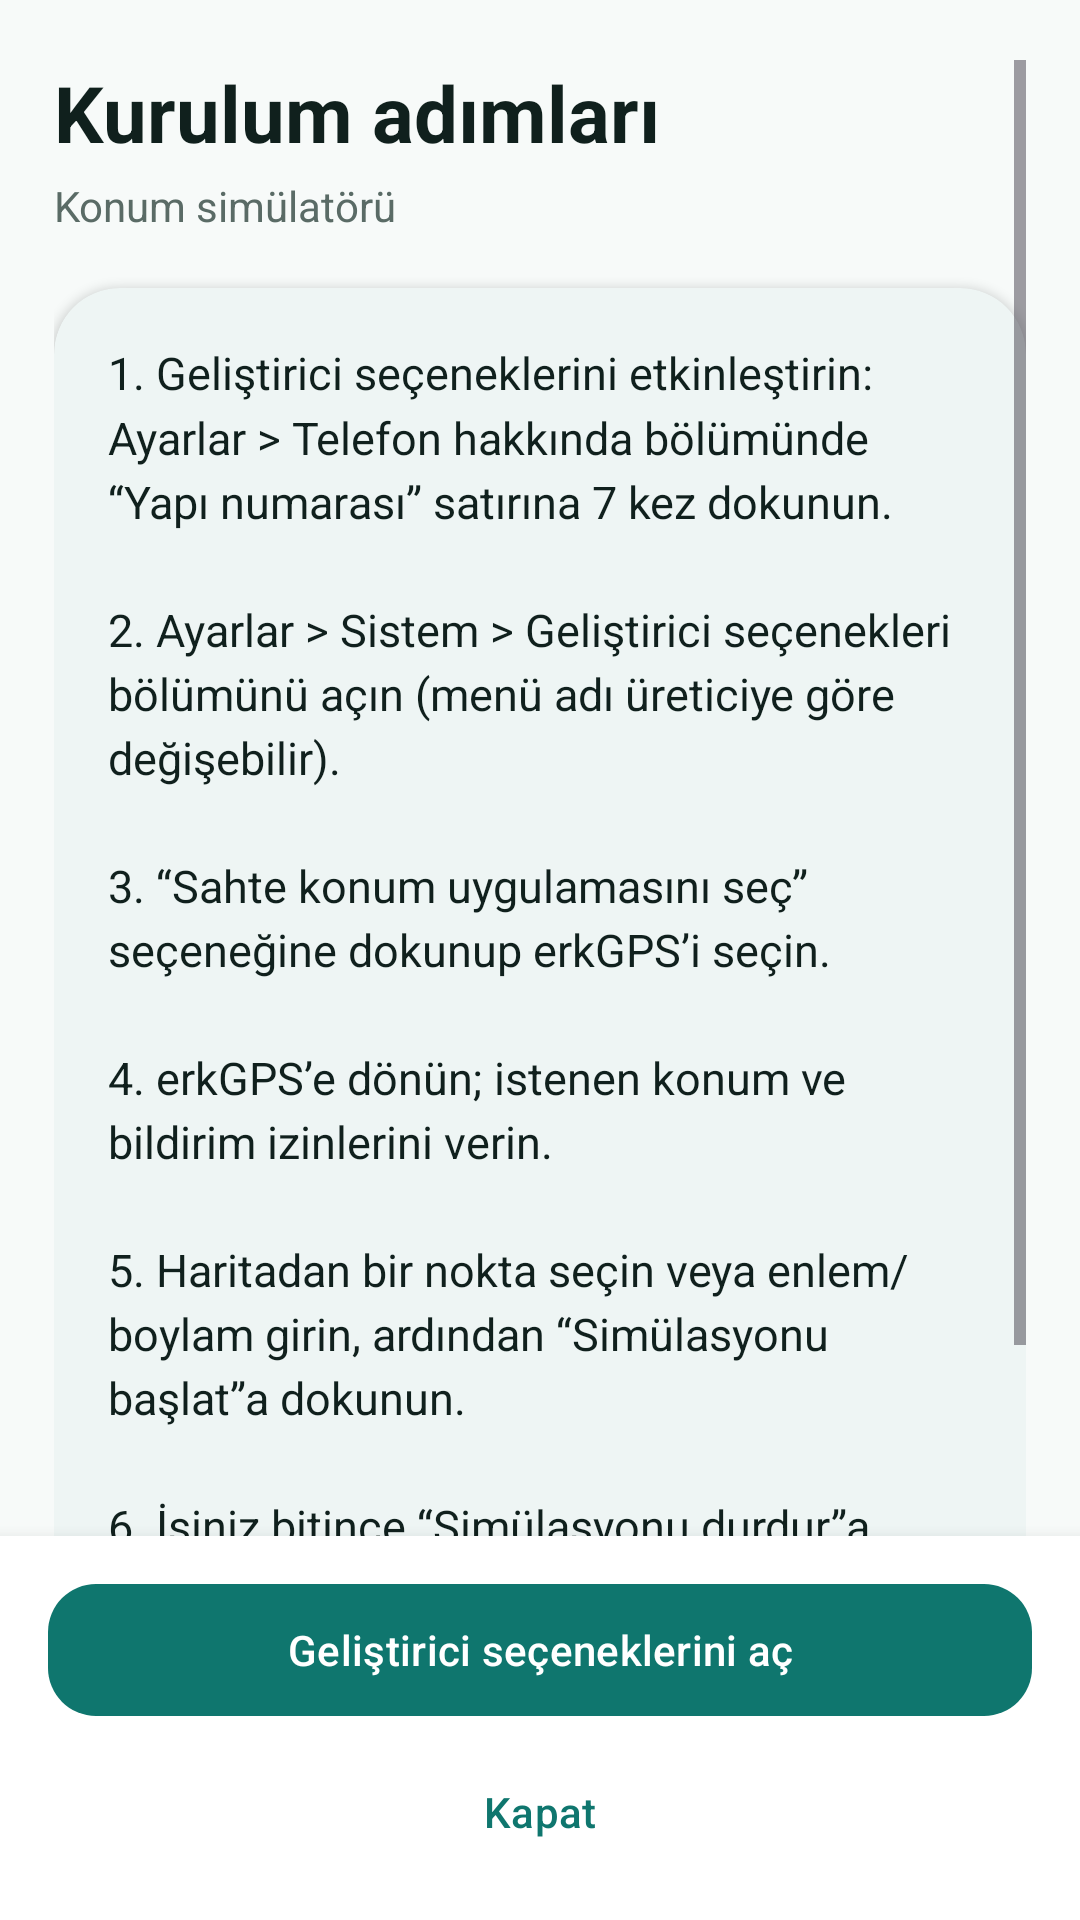

Here is an Android app screen rendered from its layout file. Give the layout XML and the strings, colors and styles it references.
<!-- AndroidManifest.xml: application theme Theme.ErkGps -->
<!-- res/layout/activity_setup_guide.xml -->
<?xml version="1.0" encoding="utf-8"?>
<FrameLayout xmlns:android="http://schemas.android.com/apk/res/android"
    xmlns:app="http://schemas.android.com/apk/res-auto"
    android:id="@+id/setupRoot"
    android:layout_width="match_parent"
    android:layout_height="match_parent"
    android:background="@color/surface">

    <ScrollView
        android:id="@+id/setupScroll"
        android:layout_width="match_parent"
        android:layout_height="match_parent"
        android:clipToPadding="false"
        android:paddingHorizontal="18dp"
        android:paddingTop="20dp"
        android:paddingBottom="16dp">

        <LinearLayout
            android:layout_width="match_parent"
            android:layout_height="wrap_content"
            android:orientation="vertical">

            <TextView
                android:layout_width="match_parent"
                android:layout_height="wrap_content"
                android:text="@string/setup_title"
                android:textColor="@color/text_primary"
                android:textSize="26sp"
                android:textStyle="bold" />

            <TextView
                android:layout_width="match_parent"
                android:layout_height="wrap_content"
                android:layout_marginTop="4dp"
                android:text="@string/brand_tagline"
                android:textColor="@color/text_secondary"
                android:textSize="14sp" />

            <com.google.android.material.card.MaterialCardView
                android:layout_width="match_parent"
                android:layout_height="wrap_content"
                android:layout_marginTop="18dp"
                app:cardBackgroundColor="@color/surface_card"
                app:cardCornerRadius="22dp"
                app:cardElevation="2dp"
                app:strokeWidth="0dp">

                <TextView
                    android:layout_width="match_parent"
                    android:layout_height="wrap_content"
                    android:lineSpacingMultiplier="1.2"
                    android:padding="18dp"
                    android:text="@string/setup_steps"
                    android:textColor="@color/text_primary"
                    android:textSize="15sp" />
            </com.google.android.material.card.MaterialCardView>

            <com.google.android.material.card.MaterialCardView
                android:layout_width="match_parent"
                android:layout_height="wrap_content"
                android:layout_marginTop="12dp"
                app:cardBackgroundColor="@color/brand_container"
                app:cardCornerRadius="22dp"
                app:cardElevation="0dp"
                app:strokeWidth="0dp">

                <TextView
                    android:layout_width="match_parent"
                    android:layout_height="wrap_content"
                    android:lineSpacingMultiplier="1.2"
                    android:padding="18dp"
                    android:text="@string/setup_notes"
                    android:textColor="@color/brand_on_container"
                    android:textSize="14sp" />
            </com.google.android.material.card.MaterialCardView>
        </LinearLayout>
    </ScrollView>

    <LinearLayout
        android:id="@+id/setupActions"
        android:layout_width="match_parent"
        android:layout_height="wrap_content"
        android:layout_gravity="bottom"
        android:background="@color/surface_card"
        android:elevation="8dp"
        android:orientation="vertical"
        android:paddingHorizontal="16dp"
        android:paddingVertical="12dp">

        <com.google.android.material.button.MaterialButton
            android:id="@+id/openDevOptionsButton"
            android:layout_width="match_parent"
            android:layout_height="52dp"
            android:text="@string/setup_open_dev"
            app:cornerRadius="16dp"
            app:icon="@drawable/ic_tune"
            app:iconGravity="textStart"
            app:iconPadding="8dp" />

        <com.google.android.material.button.MaterialButton
            android:id="@+id/closeButton"
            style="@style/Widget.Material3.Button.TextButton"
            android:layout_width="match_parent"
            android:layout_height="wrap_content"
            android:layout_marginTop="4dp"
            android:insetTop="0dp"
            android:insetBottom="0dp"
            android:text="@string/close" />
    </LinearLayout>
</FrameLayout>
<!-- resources referenced by this layout -->
<resources>
  <color name="brand_container">#CCFBF1</color>
  <color name="brand_on_container">#134E4A</color>
  <color name="surface">#F7FAF9</color>
  <color name="surface_card">#FFFFFF</color>
  <color name="text_primary">#10201D</color>
  <color name="text_secondary">#5A6B66</color>
  <string name="brand_tagline">Konum simülatörü</string>
  <string name="close">Kapat</string>
  <string name="setup_notes">Bilmeniz gerekenler\n\n• Root gerekmez; yalnızca Android’in resmî sahte konum özelliği kullanılır.\n• Sahte konum, sistem tarafından “sahte” olarak işaretlenir. erkGPS bunu gizlemeye veya başka uygulamaların algılamasını atlatmaya çalışmaz.\n• Bazı uygulamalar sahte konumu reddedebilir; bu beklenen bir durumdur.\n• Sonuçlar cihaza ve Android sürümüne göre değişebilir.\n• Yalnızca kendi cihazınızda, test ve geliştirme amacıyla kullanın.</string>
  <string name="setup_open_dev">Geliştirici seçeneklerini aç</string>
  <string name="setup_steps">1. Geliştirici seçeneklerini etkinleştirin: Ayarlar &gt; Telefon hakkında bölümünde “Yapı numarası” satırına 7 kez dokunun.\n\n2. Ayarlar &gt; Sistem &gt; Geliştirici seçenekleri bölümünü açın (menü adı üreticiye göre değişebilir).\n\n3. “Sahte konum uygulamasını seç” seçeneğine dokunup erkGPS’i seçin.\n\n4. erkGPS’e dönün; istenen konum ve bildirim izinlerini verin.\n\n5. Haritadan bir nokta seçin veya enlem/boylam girin, ardından “Simülasyonu başlat”a dokunun.\n\n6. İşiniz bitince “Simülasyonu durdur”a dokunun ya da bildirimdeki “Durdur” düğmesini kullanın.</string>
  <string name="setup_title">Kurulum adımları</string>
  <style name="Theme.ErkGps" parent="Theme.Material3.DayNight.NoActionBar">
          <item name="colorPrimary">@color/brand_primary</item>
          <item name="colorOnPrimary">@color/brand_on_primary</item>
          <item name="colorPrimaryContainer">@color/brand_container</item>
          <item name="colorOnPrimaryContainer">@color/brand_on_container</item>
          <item name="colorSecondary">@color/brand_primary</item>
          <item name="colorSurface">@color/surface_card</item>
          <item name="colorOnSurface">@color/text_primary</item>
          <item name="colorSurfaceVariant">@color/surface_variant</item>
          <item name="colorOutline">@color/outline</item>
          <item name="android:colorBackground">@color/surface</item>
          <item name="android:statusBarColor">@android:color/transparent</item>
          <item name="android:navigationBarColor">@android:color/transparent</item>
          <item name="android:windowLightStatusBar">true</item>
          <item name="android:windowBackground">@color/surface</item>
      </style>
  <color name="brand_primary">#0F766E</color>
  <color name="brand_on_primary">#FFFFFF</color>
  <color name="surface_variant">#EDF3F1</color>
  <color name="outline">#CBD9D5</color>
</resources>
